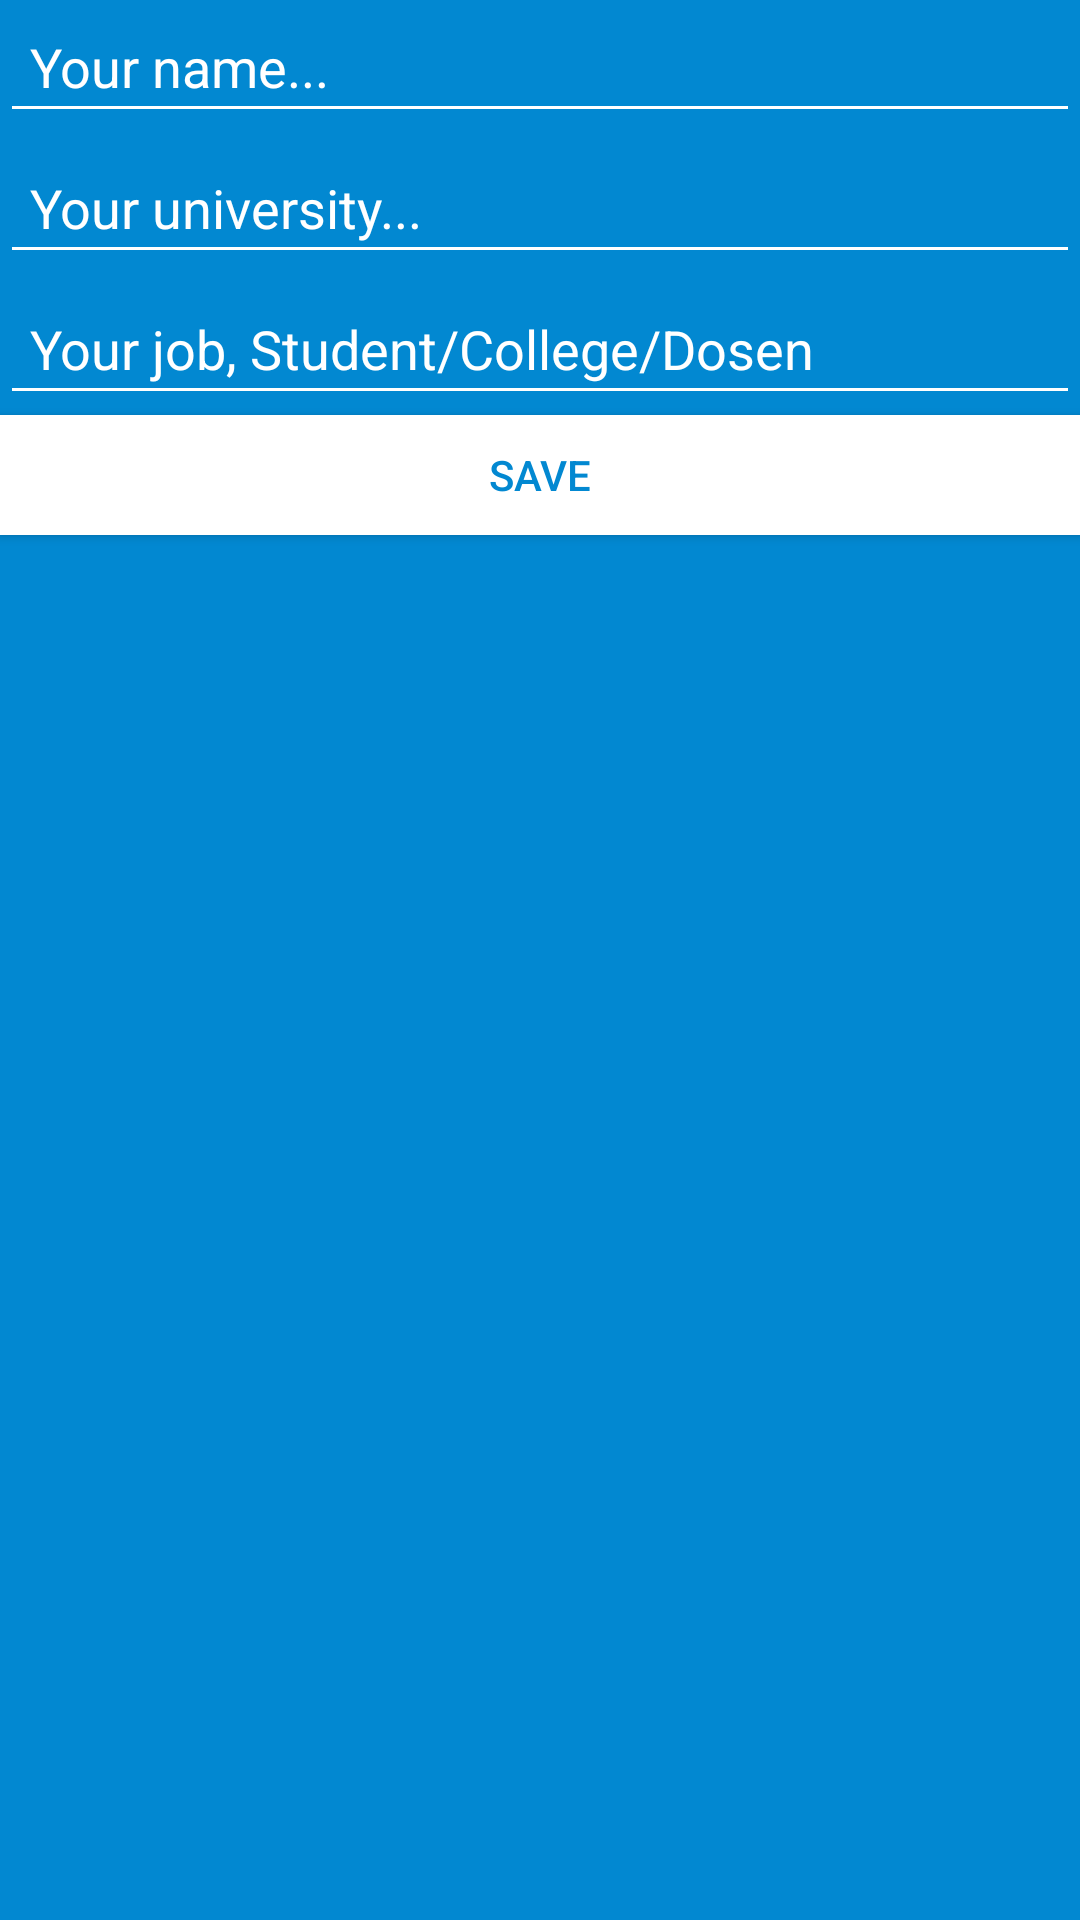

This screen was rendered from an Android layout file. Write that file and the resources it references.
<!-- AndroidManifest.xml: application theme AppTheme -->
<!-- res/layout/first_home_dialog.xml -->
<?xml version="1.0" encoding="utf-8"?>
<LinearLayout xmlns:android="http://schemas.android.com/apk/res/android"
    android:layout_width="match_parent"
    android:layout_height="wrap_content"
    android:background="@color/colorPrimaryDark"
    android:orientation="vertical">

    <EditText
        android:layout_width="match_parent"
        android:layout_height="wrap_content"
        android:padding="10dp"
        android:id="@+id/userEdt"
        android:hint="Your name..."
        android:backgroundTint="@android:color/white"
        android:textColorHint="@android:color/white"
        android:textColor="@android:color/white"/>

    <EditText
        android:layout_width="match_parent"
        android:layout_height="wrap_content"
        android:padding="10dp"
        android:id="@+id/univEdt"
        android:layout_marginTop="2.5dp"
        android:hint="Your university..."
        android:backgroundTint="@android:color/white"
        android:textColorHint="@android:color/white"
        android:textColor="@android:color/white"/>

    <EditText
        android:layout_width="match_parent"
        android:layout_height="wrap_content"
        android:padding="10dp"
        android:id="@+id/jobEdt"
        android:layout_marginTop="2.5dp"
        android:hint="Your job, Student/College/Dosen"
        android:backgroundTint="@android:color/white"
        android:textColorHint="@android:color/white"
        android:textColor="@android:color/white"/>

    <Button
        android:id="@+id/saveBtn"
        android:layout_width="match_parent"
        android:layout_height="40dp"
        android:background="@android:color/white"
        android:clickable="true"
        android:text="Save"
        android:textColor="@color/colorPrimaryDark"/>

</LinearLayout>
<!-- resources referenced by this layout -->
<resources>
  <color name="colorPrimaryDark">#0288D1</color>
  <style name="AppTheme" parent="Theme.AppCompat.Light.DarkActionBar">
          
          <item name="colorPrimary">@color/colorPrimary</item>
          <item name="colorPrimaryDark">@color/colorPrimaryDark</item>
          <item name="colorAccent">@color/colorAccent</item>
      </style>
  <color name="colorPrimary">#03A9F4</color>
  <color name="colorAccent">#FF5252</color>
</resources>
